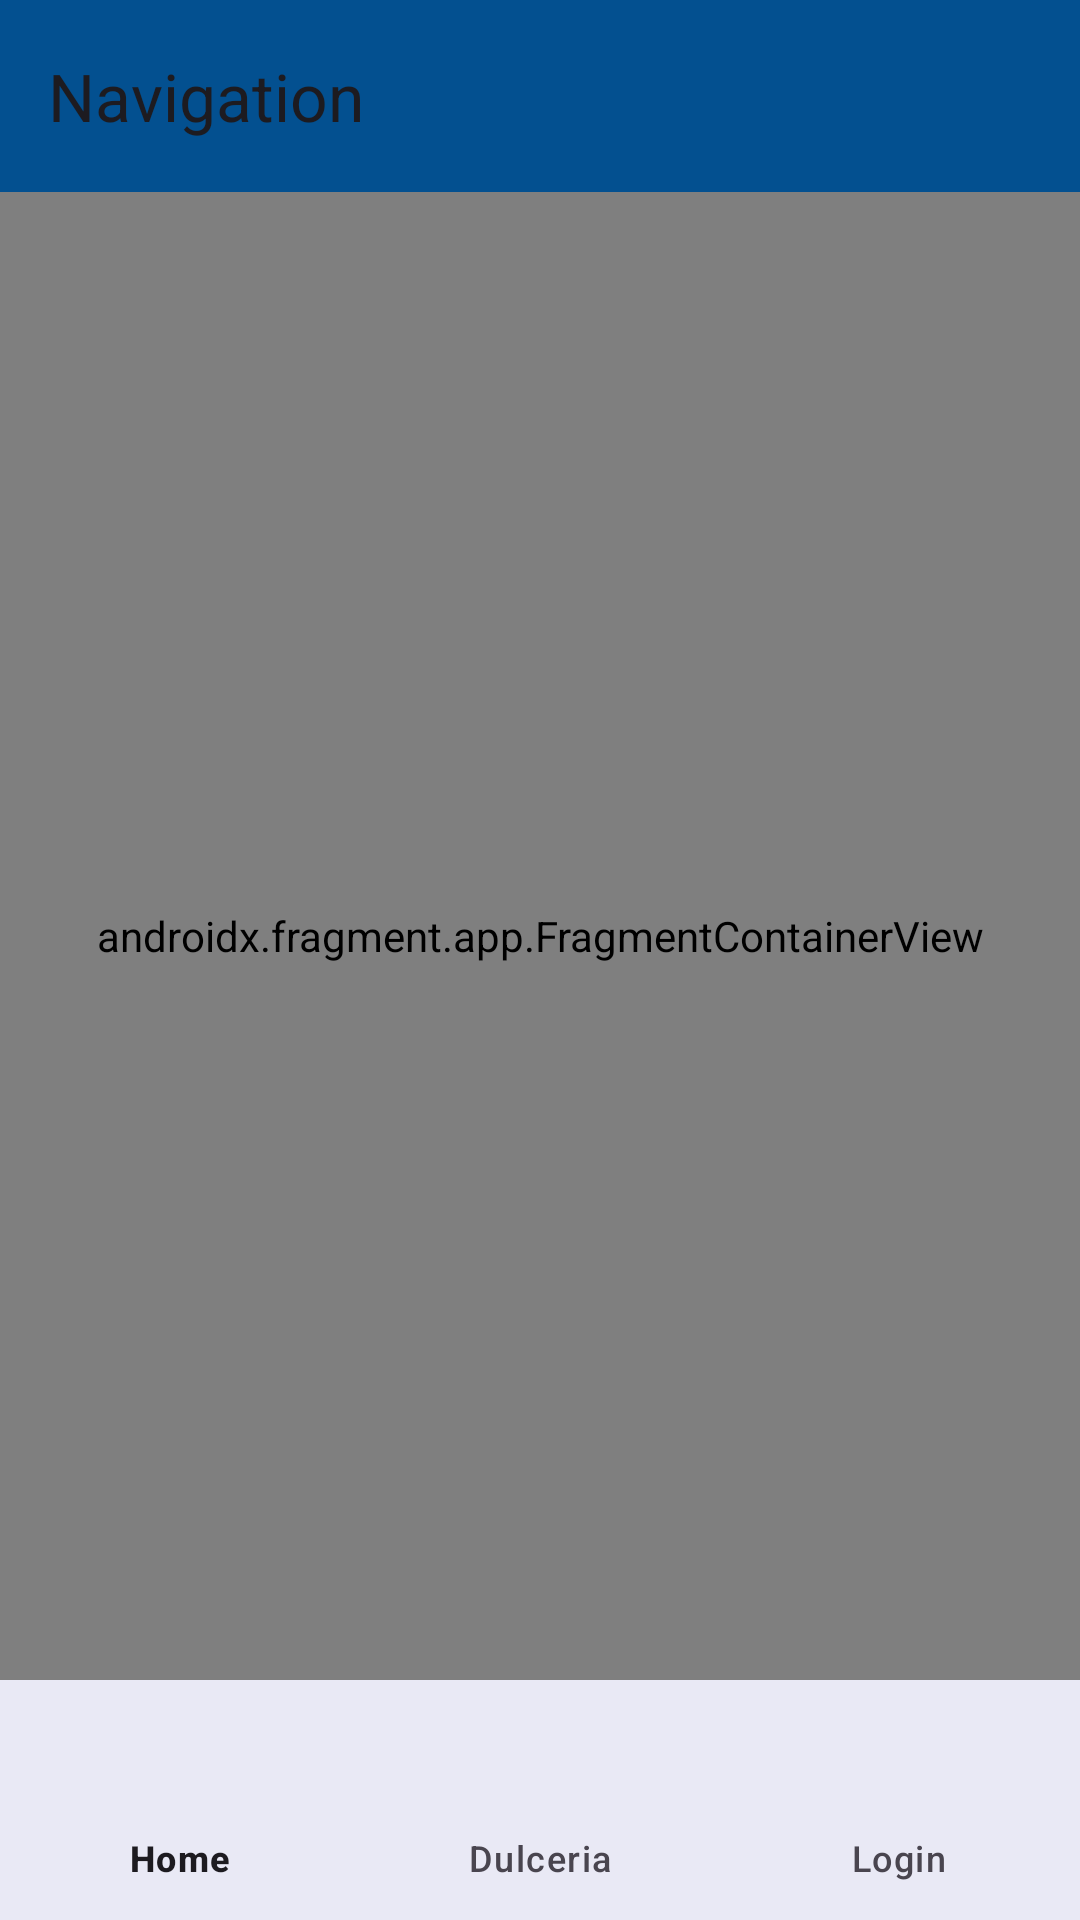

Write the Android layout XML for this screen, with the resource values it uses.
<!-- AndroidManifest.xml: application theme Theme.EcommerceCineplanet -->
<!-- res/layout/activity_navigation.xml -->
<?xml version="1.0" encoding="utf-8"?>
<androidx.constraintlayout.widget.ConstraintLayout
    xmlns:android="http://schemas.android.com/apk/res/android"
    xmlns:app="http://schemas.android.com/apk/res-auto"
    xmlns:tools="http://schemas.android.com/tools"
    android:id="@+id/container"
    android:layout_width="match_parent"
    android:layout_height="match_parent"
    tools:context=".ui.NavigationActivity">

    <androidx.appcompat.widget.Toolbar
        android:id="@+id/toolbar"
        android:layout_width="match_parent"
        android:layout_height="?attr/actionBarSize"
        android:background="?attr/colorPrimary"
        app:layout_constraintLeft_toLeftOf="parent"
        app:layout_constraintRight_toRightOf="parent"
        app:layout_constraintTop_toTopOf="parent"
        app:title="Navigation" />
    <com.google.android.material.bottomnavigation.BottomNavigationView
        android:id="@+id/nav_view"
        android:layout_width="0dp"
        android:layout_height="wrap_content"
        android:layout_marginStart="0dp"
        android:layout_marginEnd="0dp"
        android:background="?android:attr/windowBackground"
        app:layout_constraintBottom_toBottomOf="parent"
        app:layout_constraintLeft_toLeftOf="parent"
        app:layout_constraintRight_toRightOf="parent"
        app:menu="@menu/bottom_nav_menu" />

    <androidx.fragment.app.FragmentContainerView
        android:id="@+id/nav_host_fragment_activity_navigation"
        android:name="androidx.navigation.fragment.NavHostFragment"
        android:layout_width="match_parent"
        android:layout_height="0dp"
        app:defaultNavHost="true"
        app:layout_constraintBottom_toTopOf="@id/nav_view"
        app:layout_constraintLeft_toLeftOf="parent"
        app:layout_constraintRight_toRightOf="parent"
        app:layout_constraintTop_toBottomOf="@+id/toolbar"
        app:navGraph="@navigation/mobile_navigation" />

</androidx.constraintlayout.widget.ConstraintLayout>
<!-- resources referenced by this layout -->
<resources>
  <style name="Theme.EcommerceCineplanet" parent="Base.Theme.EcommerceCineplanet" />
  <style name="Base.Theme.EcommerceCineplanet" parent="Theme.Material3.DayNight.NoActionBar">
          
          
          <item name="colorPrimary">#035090</item>
      </style>
</resources>
